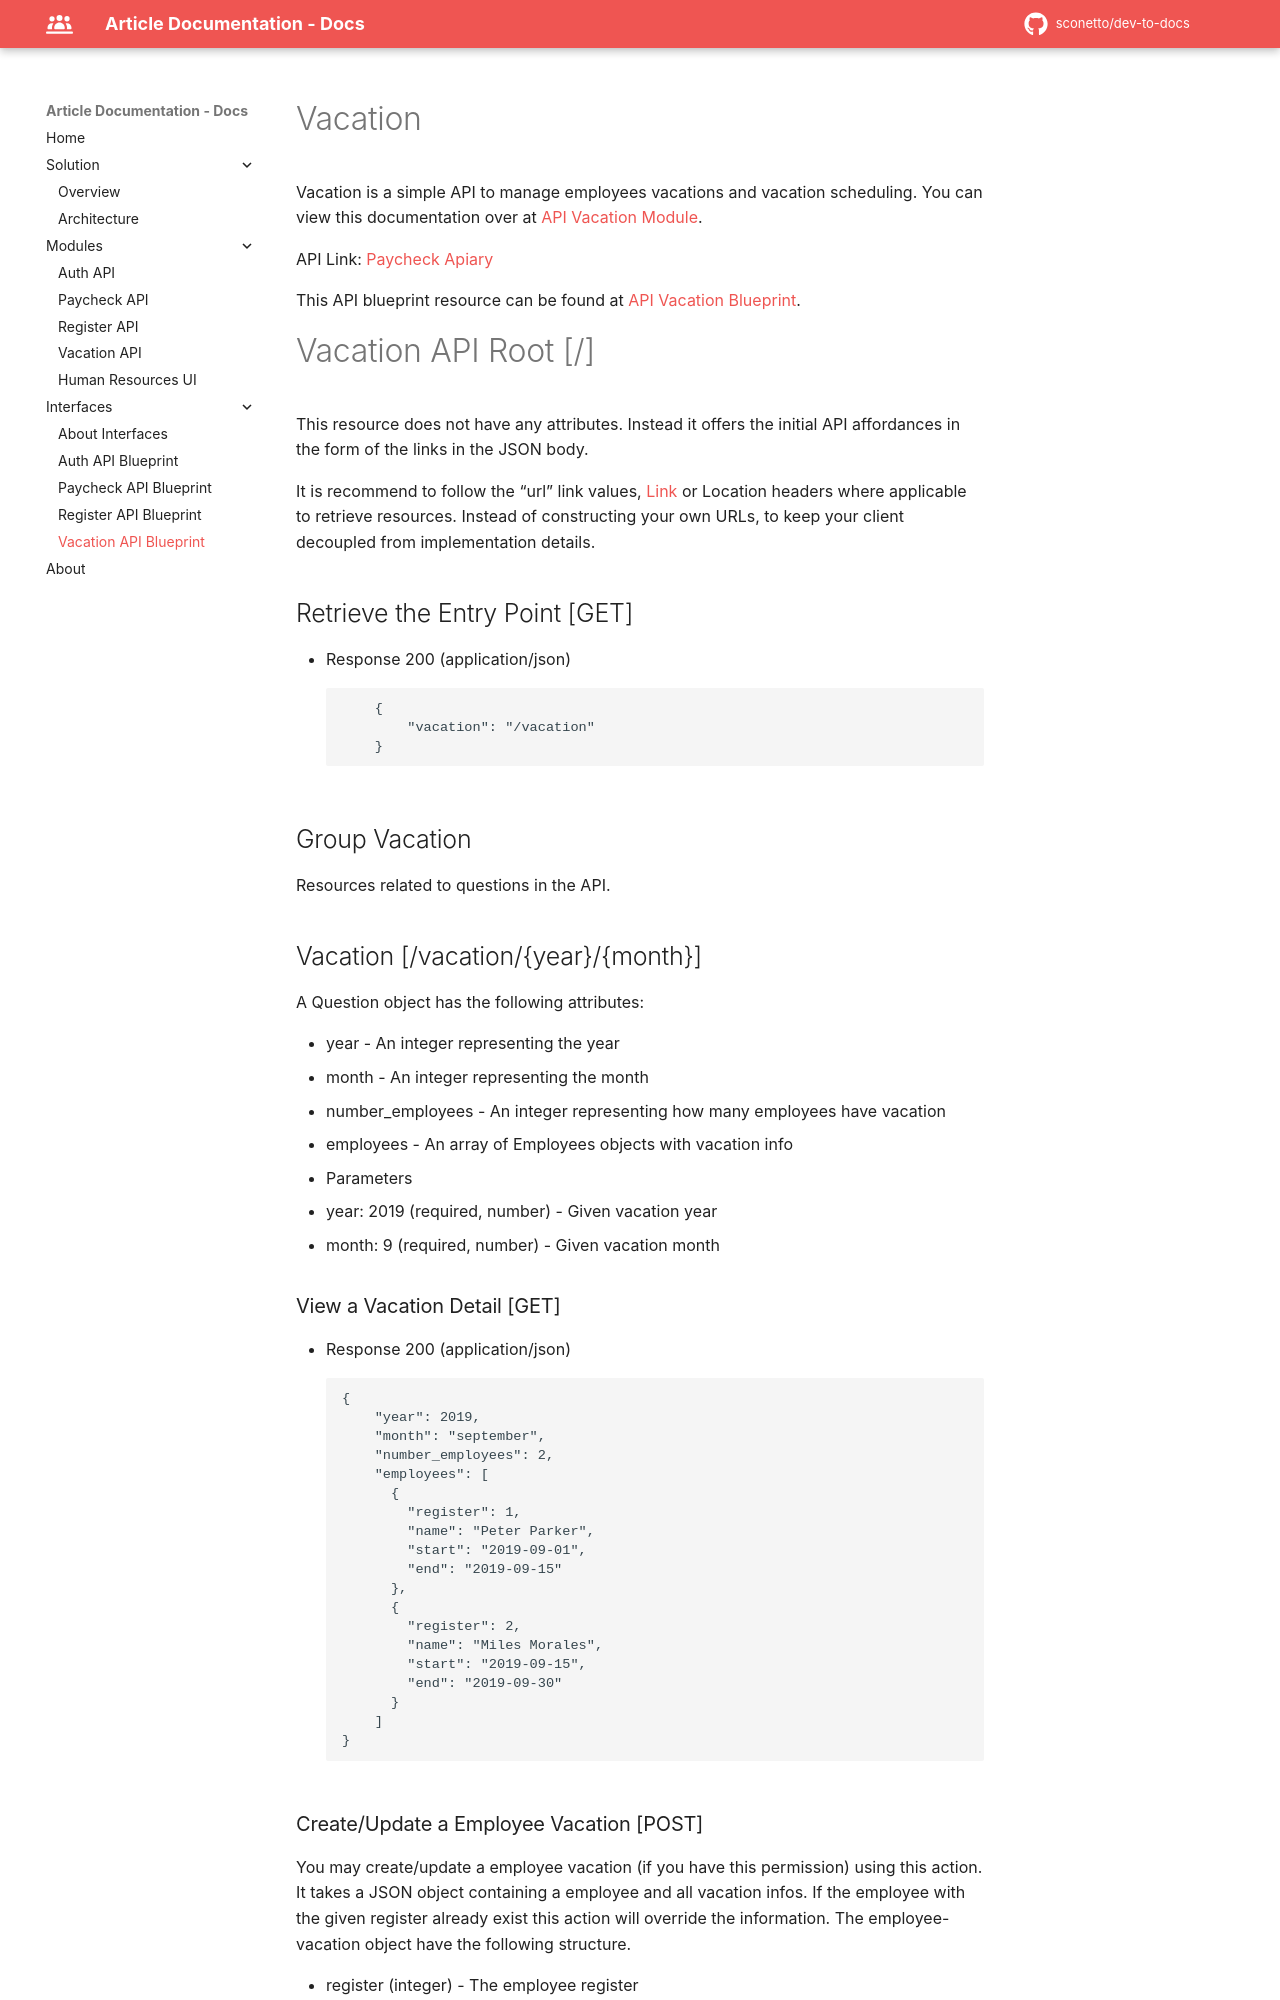

repository: sconetto/dev-to-docs · page: interfaces/api-vacation/index.html · generator: mkdocs

FORMAT: 1A
HOST: http://locahost/vacation/

# Vacation

Vacation is a simple API to manage employees vacations and vacation scheduling. You can view this documentation over at [API Vacation Module](../modules/api-vacation.md).

API Link: [Paycheck Apiary](https://msadocsvacation.docs.apiary.io)

This API blueprint resource can be found at [API Vacation Blueprint](./api-auth.apib).

# Vacation API Root [/]

This resource does not have any attributes. Instead it offers the initial API affordances in the form of the links in the JSON body.

It is recommend to follow the “url” link values, [Link](https://tools.ietf.org/html/rfc5988) or Location headers where applicable to retrieve resources. Instead of constructing your own URLs, to keep your client decoupled from implementation details.

## Retrieve the Entry Point [GET]

- Response 200 (application/json)

            {
                "vacation": "/vacation"
            }

## Group Vacation

Resources related to questions in the API.

## Vacation [/vacation/{year}/{month}]

A Question object has the following attributes:

- year - An integer representing the year
- month - An integer representing the month
- number_employees - An integer representing how many employees have vacation
- employees - An array of Employees objects with vacation info

- Parameters
  - year: 2019 (required, number) - Given vacation year
  - month: 9 (required, number) - Given vacation month

### View a Vacation Detail [GET]

- Response 200 (application/json)

        {
            "year": 2019,
            "month": "september",
            "number_employees": 2,
            "employees": [
              {
                "register": 1,
                "name": "Peter Parker",
                "start": "2019-09-01",
                "end": "2019-09-15"
              },
              {
                "register": 2,
                "name": "Miles Morales",
                "start": "2019-09-15",
                "end": "2019-09-30"
              }
            ]
        }
